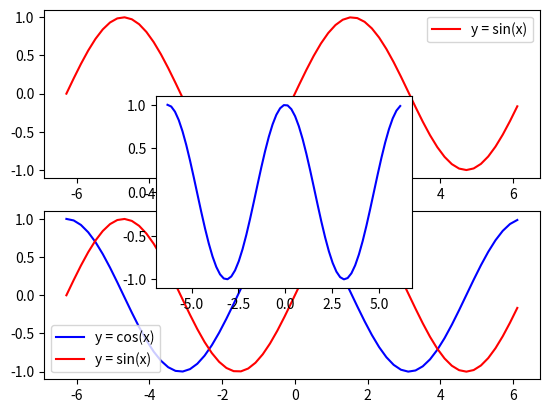

The script that saved this image: (Note: this script raises an exception after producing the figure.)
## グラフを使いこなす

#1. axesの分割

# pyplotでグラフを描くためのエリアをfigureオブジェクト
# その中に表示される座標軸をaxesオブジェクトという
# デフォルトでpyplotでは1つのfugureオブジェクトとaxesオブジェクトで構成される

# fugureを分割し、複数のaxesを用意し、複数のグラフを表示させることができる

#2. subplotで分割
# figureの分割には,subplot関数で分割する

# 変数 , (変数) = plt.subplot(整数(x軸), 整数（Y軸）)

# 引数に分割する条件を記載し、戻り値なる変数に,figureオブジェクトと、分割された
# axesオブジェクトが格納される

#%%
import numpy as np
import matplotlib.pyplot as plt

x = np.arange(-2*np.pi, 2*np.pi, 0.2)
y0 = np.sin(x)
y1 = np.cos(x)

fig, (p_a1, p_a2) = plt.subplots(2, 1)

p_a1.plot(x, y0, 'r', label='y = sin(x)')
p_a1.legend()
p_a2.plot(x, y1, 'b', label='y = cos(x)')
p_a2.legend()
plt.show()

#3. figureのaxesを追加する
# メインのグラフを作成した後に、新たにaxesを追加する場合に使用する

# 変数 = plt.axes([横位置, 縦位置, 幅, 高さ])

# 大きさはfigure全体を1.0とする相対的な値で指定する

#%%
import numpy as np
import matplotlib.pyplot as plt

x = np.arange(-2*np.pi, 2*np.pi, 0.2)
y0 = np.sin(x)
y1 = np.cos(x)

plt.plot(x, y0, 'r', label='y = sin(x)')
plt.legend()

ax2 = plt.axes([0.3, 0.3, 0.4, 0.4])
ax2 = plt.plot(x, y1, 'b', label='y = cos(x)')
ax2.legend()

plt.show()

#4. テキストを追加する

# グラフの中にテキストを表示させるには以下の通り
# 変数 = plt.text(x値, y値, テキスト)

# 引数のオプションに,以下の指定が可能
# fontsize - テキストのサイズ指定
# color - テキストのカラー指定

#%%
import numpy as np
import matplotlib.pyplot as plt

x = np.arange(-2*np.pi, 2*np.pi, 0.2)
y0 = np.sin(x)
y1 = np.cos(x)

plt.plot(x, y0, 'r', label='y = sin(x)')
plt.legend()

plt.text(-6, 0.8, 'This is sample', fontsize=16, color='r')

plt.show()

#5. →の追加

# 変数 = plt.arrow(X値, Y値, X幅, Y幅)
# 以下のオプションあり
# width = 矢印の太さ
# head_width = 矢印の頭部分の幅
# head_length = 矢印の頭部分の長さ
# color = 矢印の色

# arrow矢印はピンポイントで矢印の先端を指定するのが難しい
#%%
import numpy as np
import matplotlib.pyplot as plt

x = np.arange(-2*np.pi, 2*np.pi, 0.2)
y0 = np.sin(x)
y1 = np.cos(x)

plt.plot(x, y0, 'b', label='y = sin(x)')
plt.legend()

plt.arrow(2., 0., -1.5, 0., width=0.05, head_width=0.2, head_length=0.5, color='y')

plt.show()

#6. 注釈をつける


# 矢印とテキストを合体させてもの
# annotate関数で作成する
# 変数 = plt.annotate(テキスト)

# 以下のオプション指定でこまやかな設定をする

# xy = (x値, y値)　- 矢印の先端の位置を指定する
# xytext = (x値, y値) - テキストの表示位置を指定する
# fontsize = 数値 - テキストのフォントサイズを指定する
# color = 色の指定 = 表示するテキストの色の指定をする
# arrowprops = dict(属性=値, …)　- 辞書のインスタンスを作成し、矢印のこまやかな設定をする


#%%
import numpy as np
import matplotlib.pyplot as plt

x = np.arange(-2*np.pi, 2*np.pi, 0.2)
y0 = np.sin(x)
y1 = np.cos(x)

plt.plot(x, y0, 'b', label='y = sin(x)')
plt.legend()

plt.annotate('here!!', xy=(0,0), xytext=(1, -0.5), \
        arrowprops=dict(arrowstyle='simple', color='c'), \
        fontsize=18, color='r')

plt.show()

# arrowよりも指定の位置を指定しやすい

#7． 線の描画

# 縦横に直線を引く場合、「axhline」「axvline」関数を使用する

# plt.axhline(y=値)
# plt.axvline(x=値)
# 以下のオプション指定可能
# color - 線分の色
# alpha - 透過度。0から1の実数で指定
# linewidth - 線の太さ
# xmin, xmax - axhlineで横線を引く際のXの最小値と最大値
# ymin, ymax - axvlineで縦線を引く際のYの最小値と最大値

#%%
import numpy as np
import matplotlib.pyplot as plt

x = np.arange(-2*np.pi, 2*np.pi, 0.2)
y = np.sin(x)
y1 = np.cos(x)

plt.plot(x, y, 'b', label='y = sin(x)')
plt.legend()

plt.axhline(y=0., linewidth=2, color='y')
plt.axvline(x= -np.pi * 1.5, ymin=0.5, ymax=1., linewidth=5, color='r')
plt.axvline(x= -np.pi * 0.5, ymin=0., ymax=0.5, linewidth=5, color='r')
plt.axvline(x= np.pi * 0.5, ymin=0.5, ymax=1., linewidth=5, color='r')
plt.axvline(x= np.pi * 1.5, ymin=0., ymax=0.5, linewidth=5, color='r')

plt.show()

#8. 一定の幅で塗りつぶす

# 一定の範囲を色付けし、その範囲を注目させる
# 「axhspan」「axvspan」関数を使用する

# plt.axhspan(Y最小値,Y最大値)
# plt.axvspan(X最小値,X最大値)

# オプションはaxhlineとほぼ一緒

#%%
import numpy as np
import matplotlib.pyplot as plt

x = np.arange(-2*np.pi, 2*np.pi, 0.2)
y = np.sin(x)
y1 = np.cos(x)

plt.plot(x, y, 'b', label='y = sin(x)')
plt.legend()

plt.axhspan(0., 1., color='g', alpha=0.25)
plt.axvspan(-np.pi, 0., color='c', alpha=0.25)

plt.show()

# #9. 指定領域の塗りつぶし
# グラフの線い沿って一定の領域ないを塗りつぶす際には「fill」関数を使用する

# plt.fill([Xリスト], [yリスト])

#%%
import numpy as np
import matplotlib.pyplot as plt

x = np.arange(-2*np.pi, 2*np.pi, np.pi /20)
y = np.sin(x)

s_x = np.arange(-np.pi, np.pi+0.001, np.pi /20)
s_y = np.sin(s_x)
c_x = np.arange(-np.pi, np.pi+0.001, np.pi /20)
c_y = np.cos(c_x)

plt.plot(x,y, 'b', label='y = sin(x)')
plt.legend()

plt.fill(s_x, s_y, color='m', alpha=0.2)
plt.fill(c_x, c_y, color='c', alpha=0.2)

plt.show()